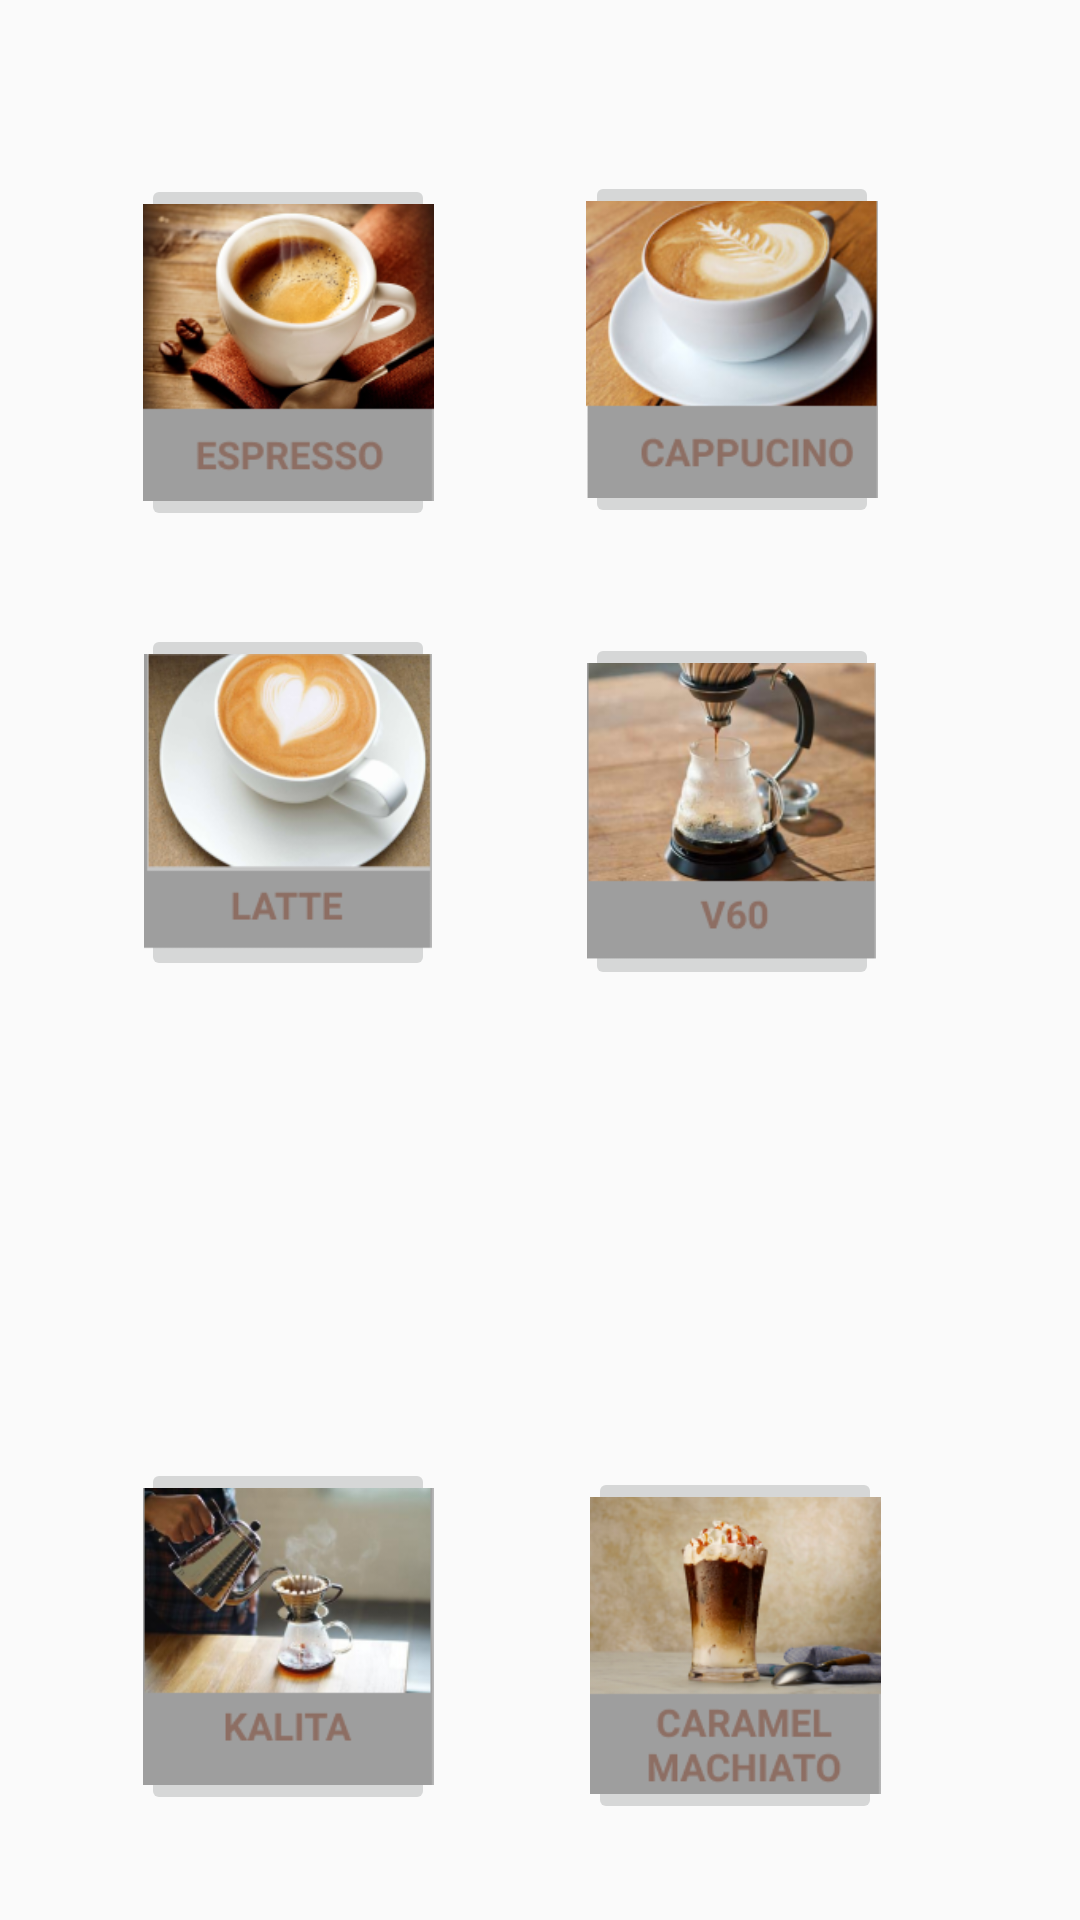

The Android layout XML behind this screen, and the referenced resources:
<!-- AndroidManifest.xml: application theme AppTheme -->
<!-- res/layout/menu.xml -->
<?xml version="1.0" encoding="utf-8"?>
<RelativeLayout xmlns:android="http://schemas.android.com/apk/res/android"
    xmlns:app="http://schemas.android.com/apk/res-auto"
    android:layout_width="match_parent"
    android:layout_height="match_parent">

    <ImageButton
        android:onClick="ShowPopupEspresso"
        android:id="@+id/imageButton"
        android:layout_width="98dp"
        android:layout_height="119dp"
        android:layout_alignParentStart="true"
        android:layout_alignParentTop="true"
        android:layout_marginStart="47dp"
        android:layout_marginTop="58dp"
        android:scaleType="centerCrop"
        app:srcCompat="@drawable/espresso" />

    <ImageButton
        android:onClick="ShowPopupCapucino"
        android:id="@+id/imageButton2"
        android:layout_width="98dp"
        android:layout_height="119dp"
        android:layout_alignParentTop="true"
        android:layout_alignParentEnd="true"
        android:layout_marginTop="57dp"
        android:layout_marginEnd="67dp"
        android:scaleType="centerCrop"
        app:srcCompat="@drawable/cappucinno" />

    <ImageButton
        android:onClick="ShowPopupLatte"
        android:id="@+id/imageButton6"
        android:layout_width="98dp"
        android:layout_height="119dp"
        android:layout_alignStart="@+id/imageButton"
        android:layout_alignParentTop="true"
        android:layout_marginStart="0dp"
        android:layout_marginTop="208dp"
        android:scaleType="centerCrop"
        app:srcCompat="@drawable/latte" />

    <ImageButton
        android:onClick="ShowPopupv60"
        android:id="@+id/imageButton7"
        android:layout_width="98dp"
        android:layout_height="119dp"
        android:layout_alignTop="@+id/imageButton6"
        android:layout_alignParentEnd="true"
        android:layout_marginTop="3dp"
        android:layout_marginEnd="67dp"
        android:scaleType="centerCrop"
        app:srcCompat="@drawable/v60" />

    <ImageButton
        android:onClick="ShowPopupKalita"
        android:id="@+id/imageButton8"
        android:layout_width="98dp"
        android:layout_height="119dp"
        android:layout_alignStart="@+id/imageButton"
        android:layout_alignParentBottom="true"
        android:layout_marginStart="0dp"
        android:layout_marginBottom="35dp"
        android:scaleType="centerCrop"
        app:srcCompat="@drawable/kalita" />

    <ImageButton
        android:onClick="ShowPopupCaramel"
        android:id="@+id/imageButton9"
        android:layout_width="98dp"
        android:layout_height="119dp"
        android:layout_alignParentEnd="true"
        android:layout_alignParentBottom="true"
        android:layout_marginEnd="66dp"
        android:layout_marginBottom="32dp"
        android:scaleType="centerCrop"
        app:srcCompat="@drawable/caramel" />
</RelativeLayout>
<!-- resources referenced by this layout -->
<resources>
  <!-- drawable cappucinno: png bitmap (drawable, 45239 bytes) -->
  <!-- drawable caramel: jpeg bitmap (drawable, 8466 bytes) -->
  <!-- drawable espresso: png bitmap (drawable, 52996 bytes) -->
  <!-- drawable kalita: png bitmap (drawable, 43362 bytes) -->
  <!-- drawable latte: png bitmap (drawable, 41889 bytes) -->
  <!-- drawable v60: png bitmap (drawable, 46822 bytes) -->
  <style name="AppTheme" parent="Theme.AppCompat.Light.DarkActionBar">
          
          <item name="colorPrimary">#795548</item>
          <item name="colorPrimaryDark">#4b2c20</item>
          <item name="colorAccent">#795548</item>
      </style>
</resources>
